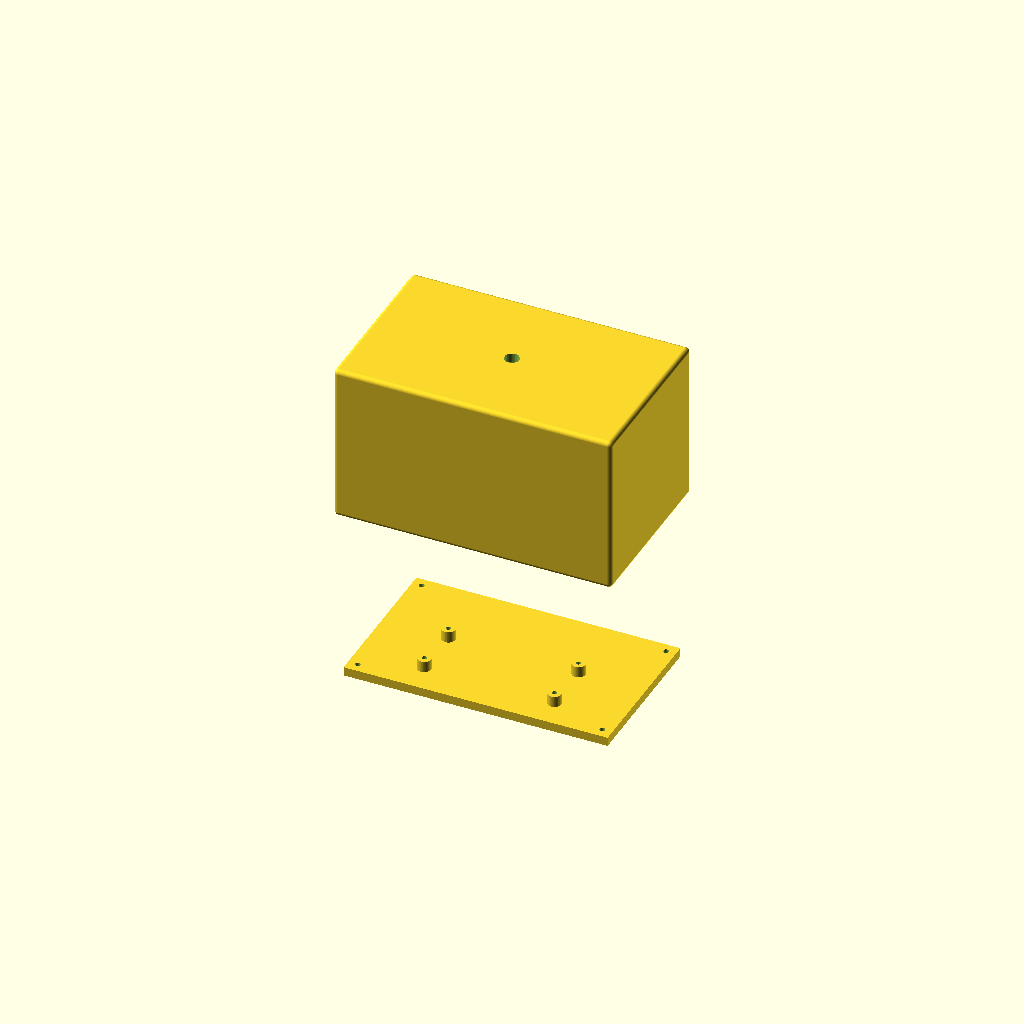
Cell 1 — every parameter at its default value.
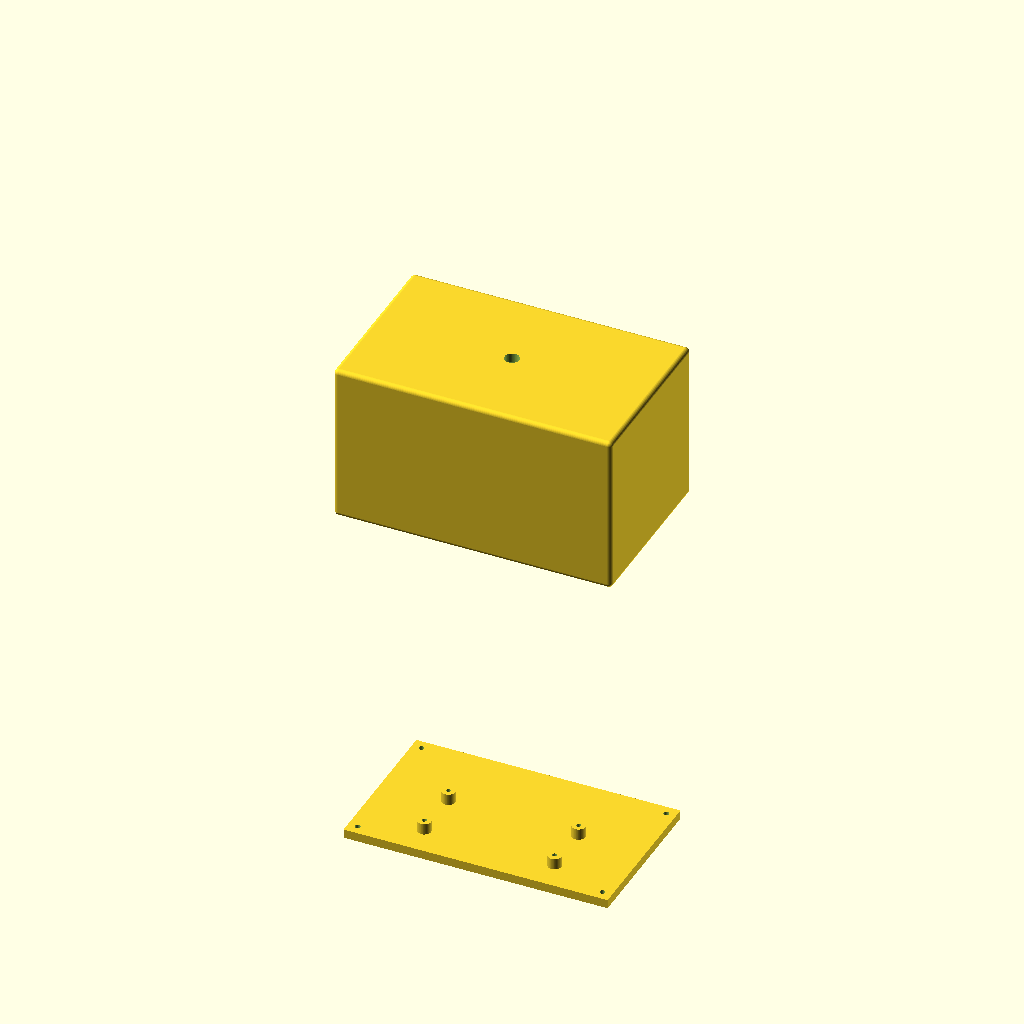
Cell 2: explode = 160 (everything else at default).
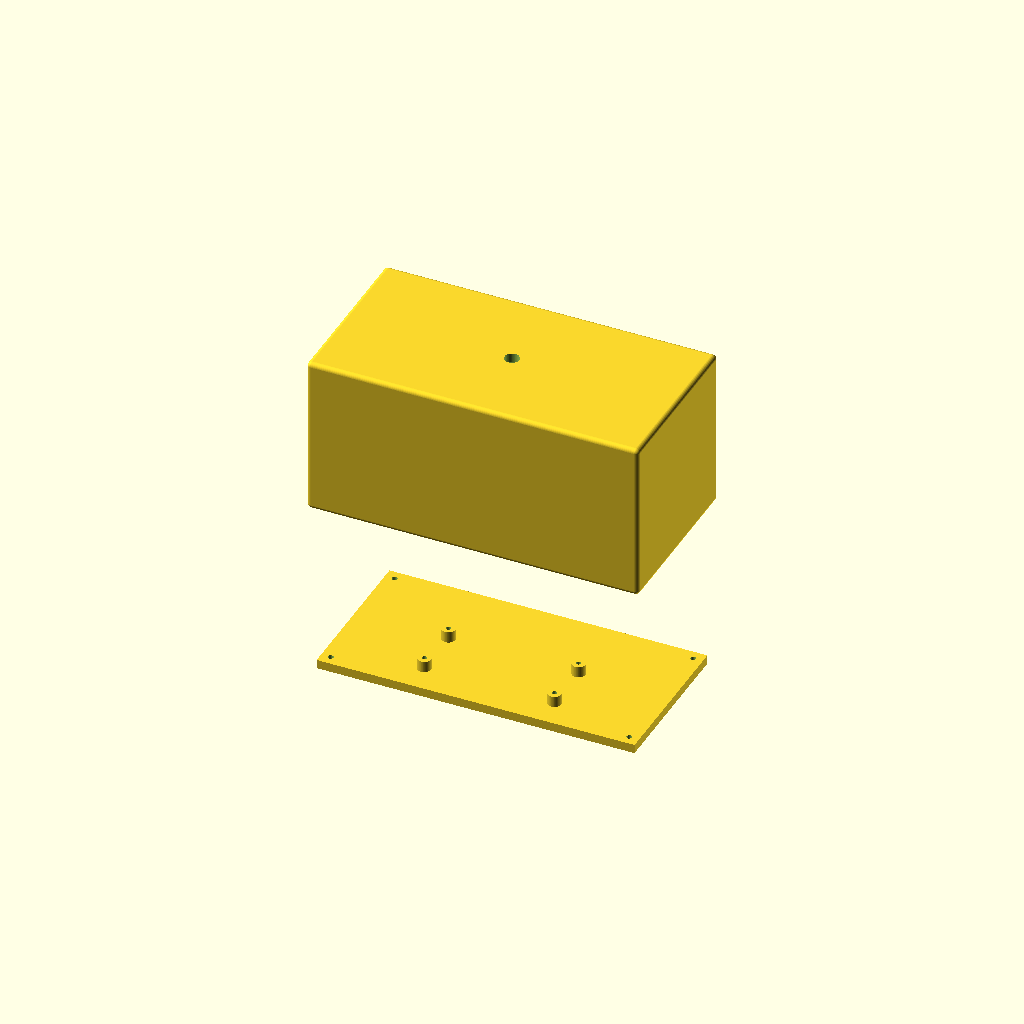
Cell 3: pi_x = 130 (everything else at default).
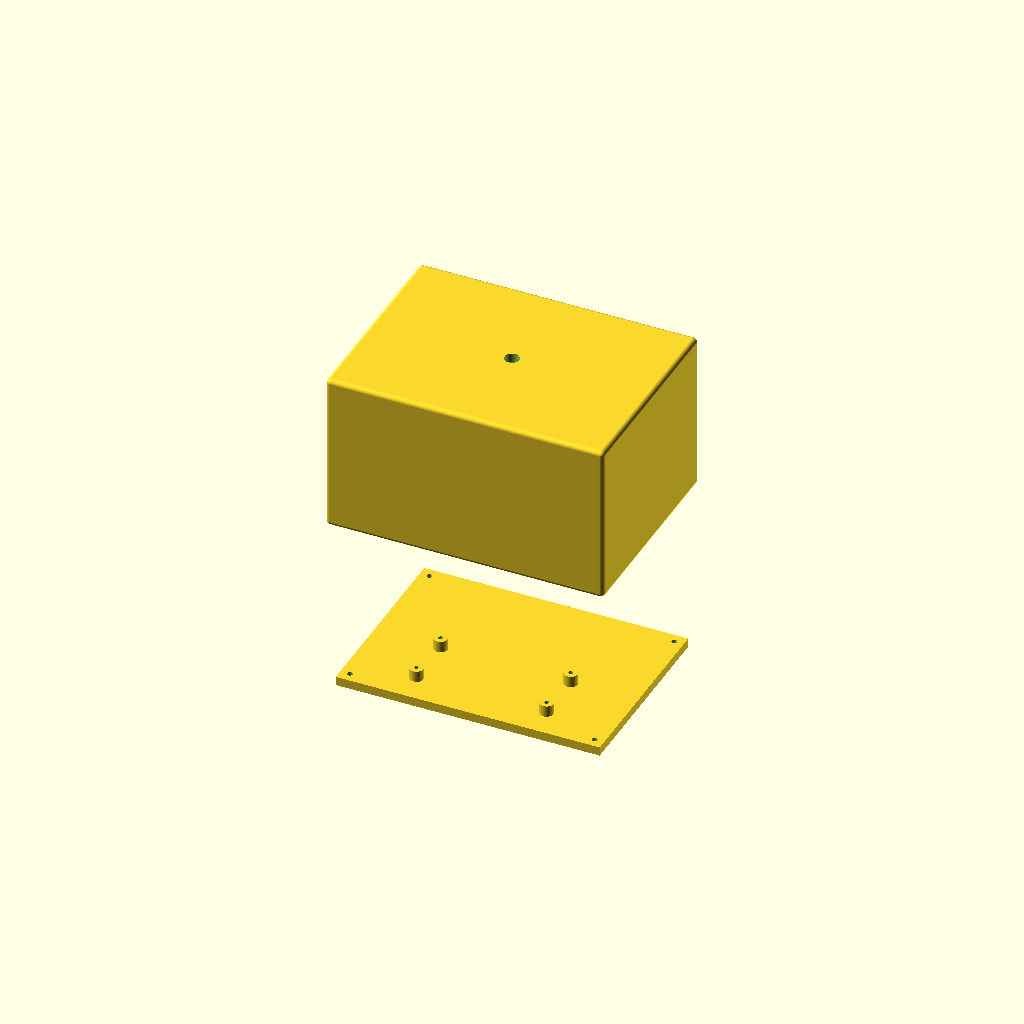
Cell 4: the same model with pi_y = 60.
One fixed orthographic camera (rotation 55°, 0°, 25°; colour scheme Cornfield) for every cell.
The OpenSCAD source (course/rover/3d/gps_housing.scad):
// FSK GPS-registration unit — carry housing.
//
// The base plate NESTS UP INTO the housing (slip fit inside the walls), flush
// with the wall bottom edge. The Pi lies flat on it. The ZED-F9P is stacked
// above, hung from the CEILING on 4 posts. Lift the housing and the ZED comes
// with it; the base plate (Pi) stays clear.
//
//   BASE PLATE — Pi on 4 short M2.5 bosses; slides up into the housing bottom.
//                M2 socket-cap join bolts come up from below into the corner
//                pillars; their heads are buried in the plate's bottom face.
//   HOUSING    — walls + ceiling, open bottom that captures the base plate.
//                4 square ZED posts drop from the ceiling (35 mm above the ZED →
//                ceiling antenna mount). SMA bulkhead at the ceiling centre. Pi
//                power exits a +Y-wall slot. 4 square join pillars are BUILT INTO
//                the wall corners and sit on the base-plate top.
//
// ZED ceiling posts and corner join pillars are SQUARE; Pi bosses are round.
//
// Clearances: GPS X 40 mm both sides · RPi front 30 mm · GPS top→ceiling 35 mm.
//
// VERIFIED geometry:
//   • Pi Zero 2 W — RPI-ZERO-V1_2 drawing: 65×30, 4×M2.5 on 58×23 (3.5 insets).
//     Connectors one long edge; from microSD edge: HDMI 12.4, USB 41.4, PWR 54.0.
//   • ZED-F9P — 4×M3 on 38×38. SMA Ø6.5 + Ø16 pad. M2 socket-cap = Ø3.8 head ×2.0.
//
// VERIFY: zed_x/zed_y outline; zed_z; fit_clear (printer slip fit).

$fn = 64;
eps = 0.1;

// "exploded" | "assembled" | "base" | "housing"
view        = "exploded";
explode     = 80;

/* ------------------------------ Boards ------------------------------ */
pi_x         = 65;
pi_y         = 30;
pi_hole_dx   = 58;
pi_hole_dy   = 23;
pi_pcb_t     = 1.4;
pwr_x_edge   = 54.0;    // PWR micro-USB centre, from the microSD/left edge

zed_hole     = 38;      // 4×M3 on a 38×38 square
zed_x        = 38;      // outline ≈ mount pattern (VERIFY)
zed_y        = 38;
zed_pcb_t    = 1.6;

/* ----------------------- Layout / clearances ------------------------ */
boss_h        = 5;      // Pi standoff height
gps_x_clear   = 40;     // 40 mm each X side of the ZED (antenna −X, USB +X)
pi_front_clear= 30;     // 30 mm ahead of the Pi connector edge (+Y)
back_margin   = 6;      // wall room behind the boards (−Y)
zed_z         = 28;     // ZED board height above the base-plate top (clears the Pi)
ceil_gap      = 35;     // ZED top → ceiling antenna mount (per spec)

/* ---------------------- Shell / fasteners --------------------------- */
wall         = 3;
ceil_t       = 3;
base_t       = 4;       // base-plate thickness: M2 head (2.0) buried + 2.0 left
fit_clear    = 0.4;     // base-plate slip fit inside the walls (0.2/side)
pi_boss_d    = 6;       // Pi standoff (round cylinder)
zed_post_sq  = 7;       // ZED ceiling post (square)
corner_sq    = 9;       // base-plate join pillar (square, in the wall corner)
round_r      = 2;       // exterior edge rounding so it's hand-safe

m25_pilot    = 2.1;     // M2.5 self-tap (Pi)
m3_pilot     = 2.6;     // M3 self-tap (ZED ceiling posts)
zed_pilot_depth  = 6;
// M2 socket-cap join (base plate → corner pillars)
m2_clear     = 2.4;     // M2 shank clearance
m2_head_d    = 4.0;     // Ø3.8 socket-cap head + fit
m2_head_h    = 2.0;     // head height (buried in the plate bottom)
m2_pilot     = 1.7;     // M2 self-tap into the pillar
join_depth   = 8;

/* ----------------------- Antenna (ceiling) -------------------------- */
sma_hole_d   = 6.5;
sma_pad_d    = 16;
sma_pad_h    = 1;

/* ----------------------- Power-cable notch -------------------------- */
power_w      = 14;
power_h      = 11;

/* --------------------------- Derived -------------------------------- */
interior_x = max(zed_x + 2 * gps_x_clear, pi_x + 12);            // 118
interior_y = pi_front_clear + pi_y + (zed_y - pi_y)/2 + back_margin; // 70
interior_h = zed_z + zed_pcb_t + ceil_gap;                       // 64.6 (cavity above plate)
outer_x    = interior_x + 2 * wall;
outer_y    = interior_y + 2 * wall;
base_w     = interior_x - fit_clear;
base_d     = interior_y - fit_clear;

// z = 0 is the base-plate TOP (boards mount here). Plate body is z[-base_t, 0];
// the housing walls wrap down to -base_t around it.
board_cy = -interior_y/2 + back_margin + zed_y/2;
pwr_x    =  pwr_x_edge - pi_x/2;                        // +21.5

pi_holes = [
    [-pi_hole_dx/2, board_cy - pi_hole_dy/2],
    [ pi_hole_dx/2, board_cy - pi_hole_dy/2],
    [ pi_hole_dx/2, board_cy + pi_hole_dy/2],
    [-pi_hole_dx/2, board_cy + pi_hole_dy/2],
];
zed_holes = [
    [-zed_hole/2, board_cy - zed_hole/2],
    [ zed_hole/2, board_cy - zed_hole/2],
    [ zed_hole/2, board_cy + zed_hole/2],
    [-zed_hole/2, board_cy + zed_hole/2],
];
corner_signs = [[1,1], [-1,1], [1,-1], [-1,-1]];
corner_posts = [for (s = corner_signs)
    [s[0] * (interior_x/2 - corner_sq/2), s[1] * (interior_y/2 - corner_sq/2)]];

/* ============================= MODULES ============================== */

module sq_post(cx, cy, z0, hgt, sq) {
    translate([cx - sq/2, cy - sq/2, z0]) cube([sq, sq, hgt]);
}

// Box centred in X/Y, spanning z[z0, z0+h], with EVERY outer edge rounded (r).
module rounded_box(w, d, h, z0, r) {
    hull() for (sx = [-1, 1]) for (sy = [-1, 1]) for (sz = [0, 1])
        translate([sx * (w/2 - r), sy * (d/2 - r), z0 + (sz == 0 ? r : h - r)]) sphere(r);
}

// Base plate: nests inside the housing. Body z[-base_t, 0]; Pi bosses on top.
module base_plate() {
    difference() {
        union() {
            translate([-base_w/2, -base_d/2, -base_t]) cube([base_w, base_d, base_t]);
            for (p = pi_holes) translate([p[0], p[1], 0]) cylinder(d = pi_boss_d, h = boss_h);
        }
        // Pi M2.5 self-tap (driven from the top, into boss + a little plate).
        for (p = pi_holes)
            translate([p[0], p[1], -2]) cylinder(d = m25_pilot, h = boss_h + 2 + eps);
        // M2 join: shank clearance through the plate + head counterbore buried in
        // the BOTTOM face (z = -base_t). base_t = head(2.0) + 2.0 mm left above it.
        for (c = corner_posts) {
            translate([c[0], c[1], -base_t - eps]) cylinder(d = m2_clear,  h = base_t + 2*eps);
            translate([c[0], c[1], -base_t - eps]) cylinder(d = m2_head_d, h = m2_head_h + eps);
        }
    }
}

// Housing: walls (down to -base_t) + ceiling; carries ZED posts + join pillars.
module housing() {
    union() {
        difference() {
            rounded_box(outer_x, outer_y, base_t + interior_h + ceil_t, -base_t, round_r);
            // Full interior column: base-plate recess (z<0) + cavity (z>0).
            translate([-interior_x/2, -interior_y/2, -base_t - eps])
                cube([interior_x, interior_y, base_t + interior_h + eps]);
            // PWR slot in the +Y wall at the Pi connector level.
            translate([pwr_x - power_w/2, interior_y/2 - eps, 0]) cube([power_w, wall + 2*eps, power_h]);
            // SMA bulkhead hole through the ceiling centre.
            translate([0, 0, interior_h - eps]) cylinder(d = sma_hole_d, h = ceil_t + 2*eps);
        }
        // Antenna reinforcement pad.
        difference() {
            translate([0, 0, interior_h - sma_pad_h]) cylinder(d = sma_pad_d, h = sma_pad_h);
            translate([0, 0, interior_h - sma_pad_h - eps]) cylinder(d = sma_hole_d, h = sma_pad_h + 2*eps);
        }
        // ZED ceiling posts (square): ceiling → zed_z; M3 pilot from below.
        for (p = zed_holes)
            difference() {
                sq_post(p[0], p[1], zed_z, interior_h - zed_z, zed_post_sq);
                translate([p[0], p[1], zed_z - eps]) cylinder(d = m3_pilot, h = zed_pilot_depth + eps);
            }
        // Join pillars (square): built into the wall corners, sit on the plate
        // top (z=0). M2 self-tap pilot for the bolt coming up from the plate.
        for (s = corner_signs)
            let(lx = (s[0] > 0) ? interior_x/2 - corner_sq : -interior_x/2,
                ly = (s[1] > 0) ? interior_y/2 - corner_sq : -interior_y/2,
                cx = s[0] * (interior_x/2 - corner_sq/2),
                cy = s[1] * (interior_y/2 - corner_sq/2))
            difference() {
                translate([lx, ly, 0]) cube([corner_sq, corner_sq, interior_h]);
                translate([cx, cy, -eps]) cylinder(d = m2_pilot, h = join_depth + eps);
            }
    }
}

/* ============================== VIEW =============================== */
if (view == "base") {
    base_plate();
} else if (view == "housing") {
    housing();
} else if (view == "assembled") {
    base_plate();
    housing();
} else {  // exploded
    translate([0, 0, -explode]) base_plate();
    housing();
}
Parameter table extracted from the source (name, type, default, range or options):
eps: number, default 0.1
view: string, default "exploded"
explode: number, default 80
pi_x: number, default 65
pi_y: number, default 30
pi_hole_dx: number, default 58
pi_hole_dy: number, default 23
pi_pcb_t: number, default 1.4
pwr_x_edge: number, default 54
zed_hole: number, default 38
zed_x: number, default 38
zed_y: number, default 38
zed_pcb_t: number, default 1.6
boss_h: number, default 5
gps_x_clear: number, default 40
pi_front_clear: number, default 30
back_margin: number, default 6
zed_z: number, default 28
ceil_gap: number, default 35
wall: number, default 3
ceil_t: number, default 3
base_t: number, default 4
fit_clear: number, default 0.4
pi_boss_d: number, default 6
zed_post_sq: number, default 7
corner_sq: number, default 9
round_r: number, default 2
m25_pilot: number, default 2.1
m3_pilot: number, default 2.6
zed_pilot_depth: number, default 6
m2_clear: number, default 2.4
m2_head_d: number, default 4
m2_head_h: number, default 2
m2_pilot: number, default 1.7
join_depth: number, default 8
sma_hole_d: number, default 6.5
sma_pad_d: number, default 16
sma_pad_h: number, default 1
power_w: number, default 14
power_h: number, default 11
